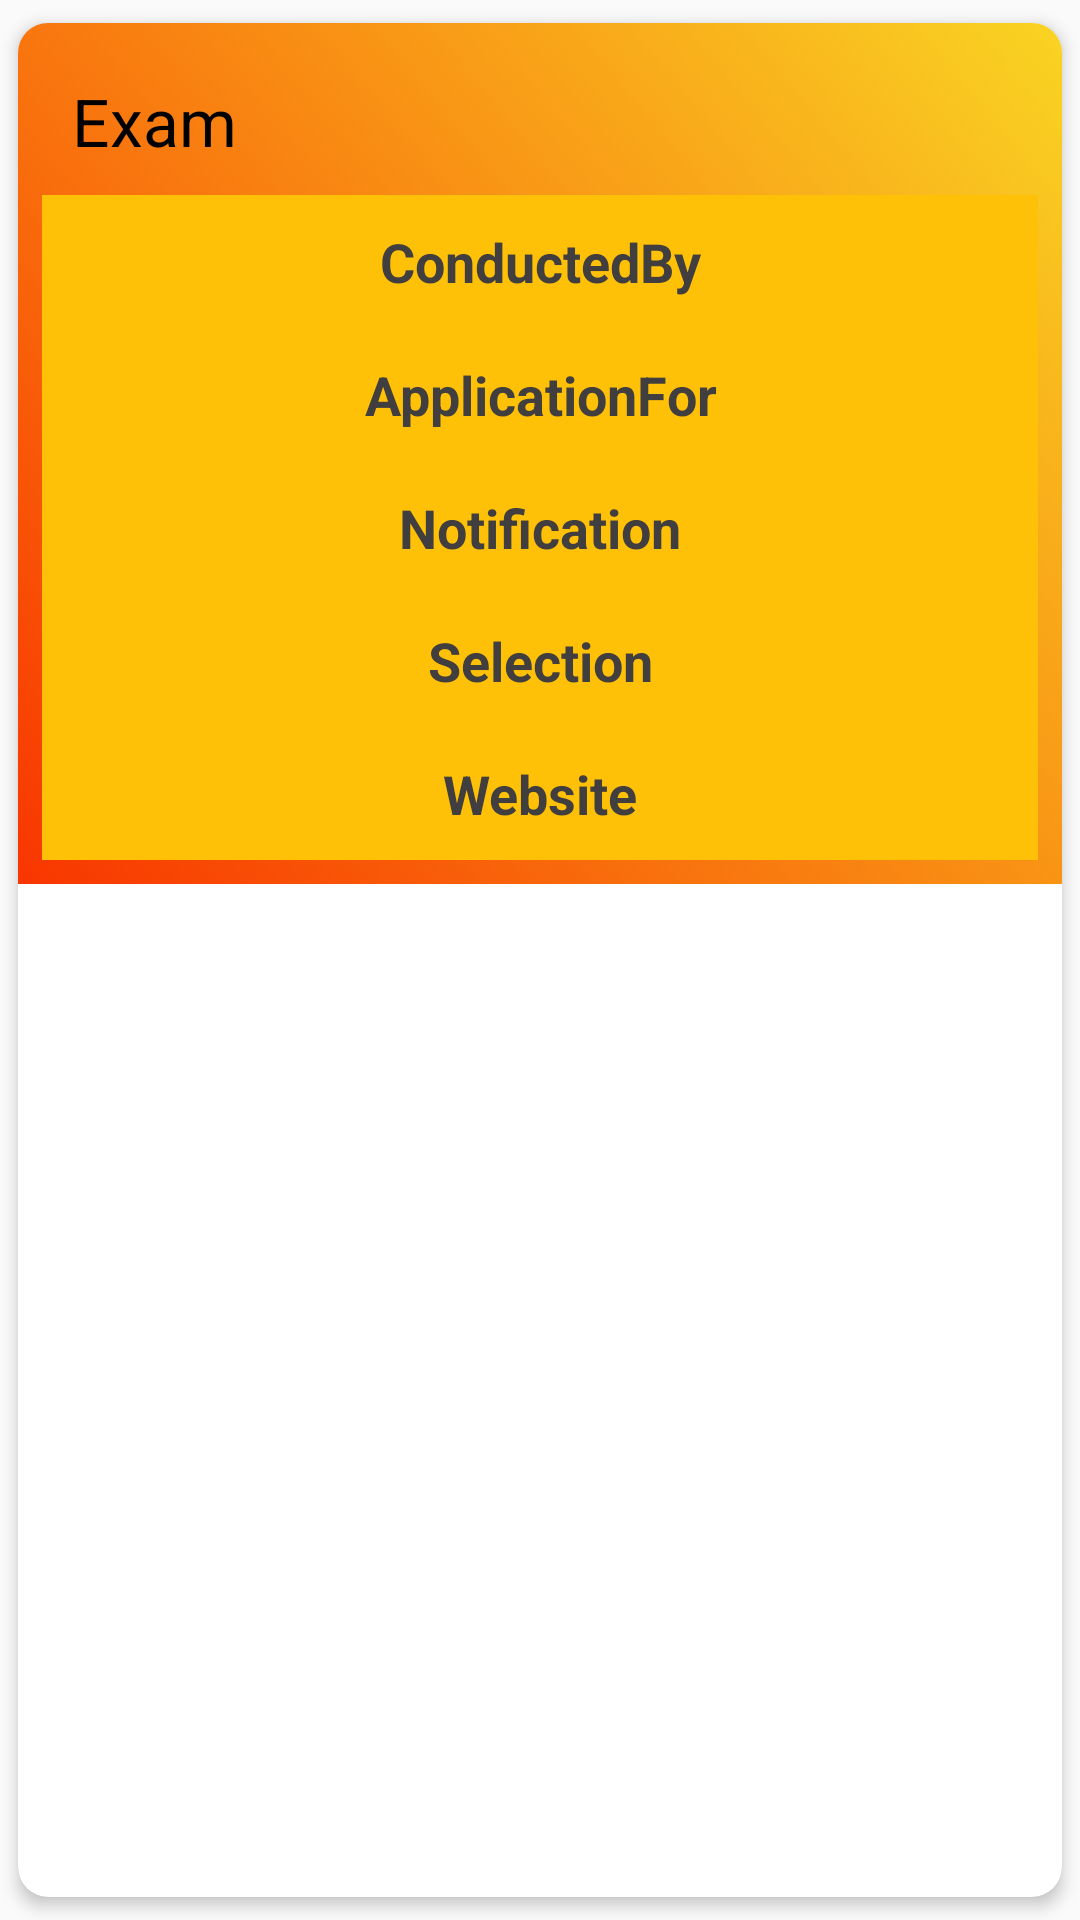

Layout XML and referenced resources for this Android screen:
<!-- AndroidManifest.xml: application theme Theme.WhatNext -->
<!-- res/layout/page4.xml -->
<?xml version="1.0" encoding="utf-8"?>
<androidx.cardview.widget.CardView xmlns:android="http://schemas.android.com/apk/res/android"
    android:layout_width="match_parent"
    android:layout_height="wrap_content"
    xmlns:app="http://schemas.android.com/apk/res-auto"
    app:cardCornerRadius="10dp"
    app:cardElevation="3dp"
    app:cardUseCompatPadding="true"
    android:padding="3dp">

    <LinearLayout
        android:id="@+id/linearlay"
        android:layout_width="match_parent"
        android:layout_height="wrap_content"
        android:background="@drawable/gradientcolor"
        android:orientation="vertical"
        android:padding="8dp">

        <TextView
            android:id="@+id/tv_exam"
            android:layout_width="wrap_content"
            android:layout_height="wrap_content"
            android:padding="10dp"
            android:text="Exam"
            android:textColor="@color/black"
            android:textSize="22sp" />

        <RelativeLayout
            android:id="@+id/expandable_layout"
            android:layout_width="match_parent"
            android:layout_height="wrap_content"
            android:background="#FFC107"
            android:visibility="visible">

            <TextView
                android:id="@+id/tv_conduct"
                android:layout_width="match_parent"
                android:layout_height="wrap_content"
                android:padding="10dp"
                android:text="ConductedBy"
                android:textAlignment="center"
                android:textColor="@color/darkGrey"
                android:textSize="18sp"
                android:textStyle="bold" />

            <TextView
                android:id="@+id/tv_appliFor"
                android:layout_width="match_parent"
                android:layout_height="wrap_content"
                android:layout_below="@+id/tv_conduct"
                android:padding="10dp"
                android:text="ApplicationFor"
                android:textAlignment="center"
                android:textColor="@color/darkGrey"
                android:textSize="18sp"
                android:textStyle="bold" />

            <TextView
                android:id="@+id/tv_notification"
                android:layout_width="match_parent"
                android:layout_height="wrap_content"
                android:layout_below="@+id/tv_appliFor"
                android:padding="10dp"
                android:text="Notification"
                android:textAlignment="center"
                android:textColor="@color/darkGrey"
                android:textSize="18sp"
                android:textStyle="bold" />

            <TextView
                android:id="@+id/tv_selection"
                android:layout_width="match_parent"
                android:layout_height="wrap_content"
                android:layout_below="@+id/tv_notification"
                android:padding="10dp"
                android:text="Selection"
                android:textAlignment="center"
                android:textColor="@color/darkGrey"
                android:textSize="18sp"
                android:textStyle="bold" />

            <TextView
                android:id="@+id/tv_website"
                android:layout_width="match_parent"
                android:layout_height="wrap_content"
                android:layout_below="@+id/tv_selection"
                android:autoLink="web"
                android:padding="10dp"
                android:text="Website"
                android:textAlignment="center"
                android:textColor="@color/darkGrey"
                android:textColorLink="#E81F47"
                android:textSize="18sp"
                android:textStyle="bold" />
        </RelativeLayout>


    </LinearLayout>




</androidx.cardview.widget.CardView>
<!-- resources referenced by this layout -->
<resources>
  <color name="black">#FF000000</color>
  <color name="darkGrey">#403E3E</color>
  <!-- drawable gradientcolor (drawable) -->
  <?xml version="1.0" encoding="utf-8"?>
  <selector xmlns:android="http://schemas.android.com/apk/res/android">
      <item>
          <shape>
              <gradient android:angle="45"
                  android:startColor="#f83600"
                  android:endColor="#f9d423"
                  android:type="linear"/>
          </shape>
      </item>
  </selector>
  <style name="Theme.WhatNext" parent="Theme.AppCompat.Light.DarkActionBar">
          
          <item name="colorPrimary">@color/purple_500</item>
          <item name="colorPrimaryVariant">@color/purple_700</item>
          <item name="colorOnPrimary">@color/white</item>
          
          <item name="colorSecondary">@color/teal_200</item>
          <item name="colorSecondaryVariant">@color/teal_700</item>
          <item name="colorOnSecondary">@color/black</item>
          
          <item name="android:statusBarColor" tools:targetApi="l">?attr/colorPrimaryVariant</item>
          
      </style>
  <color name="purple_500">#FF6200EE</color>
  <color name="purple_700">#FF3700B3</color>
  <color name="white">#FFFFFFFF</color>
  <color name="teal_200">#FF03DAC5</color>
  <color name="teal_700">#FF018786</color>
</resources>
